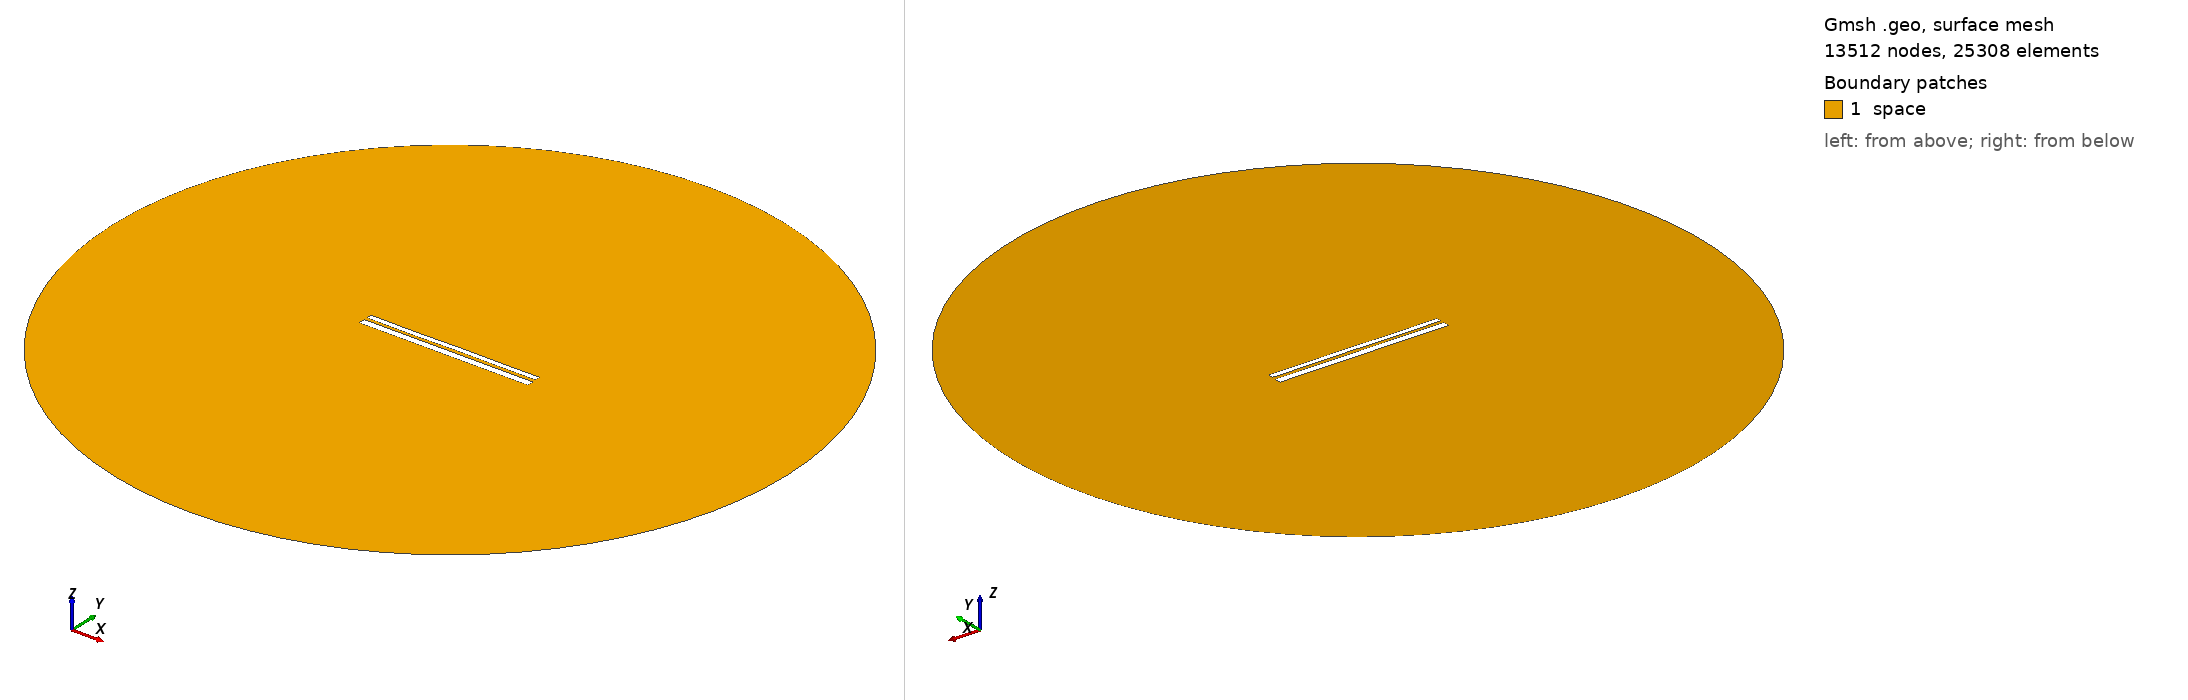

Gmsh geometry script, surface-meshed: 13512 nodes, 25308 surface elements. Boundary patches (legend numbers): 1 space. Left view from above one corner, right view from below the opposite corner. Legend entries are the model's physical surfaces. The drawing asked Gmsh for element sizes between 1% and 20% of the model's largest extent; the script's own settings can give other sizes.

=== 9807.geo (drawn) ===
//---------------------------------------
// Geometry kernel
//---------------------------------------

SetFactory("OpenCASCADE");



//---------------------------------------
// Parameters of the geometry
//---------------------------------------

// Overetch of the upper plate
overetch = 0.375;

// Distance between the plates
distance = 1.5;

// Discretization over the x axis (for the deformation)
nx = 50; 

// Length of the plate
L = 100 - overetch; 

// Number of modes
n = 4; 

// 1st mode coefficient
coeff(1) = 0.07499999999999998;
beta(1) = 0.596864 * 3.1415926535 / L;

// 2nd mode coefficient
coeff(2) = 0.0;
beta(2) = 1.49418 * 3.1415926535 / L;

// 3rd mode coefficient
coeff(3) = -0.075;
beta(3) = 2.50025 * 3.1415926535 / L;

// 4th mode coefficient
coeff(4) = -0.075;
beta(4) = 3.49999 * 3.1415926535 / L;



//---------------------------------------
// Upper plate (deformed rectangle)
//---------------------------------------

// Coordiantes of the upper plate
xmin = -50;
xmax = 50 - overetch;

// Height of the upper plate
yheight = 4 - 2 * overetch;

// Indexes of the points
UpperID[] = {};
LowerID[] = {};
LeftID[] = {};
RightID[] = {};

// Point index
p = 1;

// Horizontal edges
For i In {1:nx}
    x = xmin + (i-1)*(xmax - xmin)/(nx-1);

    y_bottom = distance / 2 + overetch;
    For j In {1:n}
        C = (Cosh(beta(j)*L) + Cos(beta(j)*L)) / (Sinh(beta(j)*L) + Sin(beta(j)*L));
        y_bottom  = y_bottom + coeff(j) * (Cosh(beta(j)*(x+50)) - Cos(beta(j)*(x+50)) - C * (Sinh(beta(j)*(x+50)) - Sin(beta(j)*(x+50))));
    EndFor

    y_top = y_bottom + yheight;

    Point(p) = {x, y_top, 0, 1.0};
    UpperID[i] = p;
    p = p + 1;

    Point(p) = {x, y_bottom, 0, 1.0};
    LowerID[i] = p;
    p = p + 1;
EndFor

// Create point lists
UpperPts[] = {}; LowerPts[] = {};
For i In {1:nx}
  UpperPts[] += {UpperID[i]};
  LowerPts[] += {LowerID[i]};
EndFor

// Build splines
Spline(1) = {UpperPts[]};
Spline(2) = {LowerPts[]};
Line(3) = {LowerPts[nx-1], UpperPts[nx-1]};
Line(4) = {LowerPts[0], UpperPts[0]};

// Build the plane surface
Curve Loop(1) = {2, 3, -1, -4};
Plane Surface(1) = {1};



//---------------------------------------
// Lower plate (rectangle)
//---------------------------------------

// Vertices
Point(1001) = {-50, -1, 0, 1.0};
Point(1002) = { 50, -1, 0, 1.0};
Point(1003) = { 50,  -5, 0, 1.0};
Point(1004) = {-50,  -5, 0, 1.0};

// Edges
Line(5) = {1001, 1002};
Line(6) = {1002, 1003};
Line(7) = {1003, 1004};
Line(8) = {1004, 1001};

// Plane surface
Line Loop(2) = {5, 6, 7, 8};
Plane Surface(2) = {2}; 



//---------------------------------------
// Outer (fictious) boundary
//---------------------------------------

// Points
Point(1005) = {0, 0, 0};       // Center
Point(1006) = {200, 0, 0};     // Start point
Point(1007) = {0, 200, 0};     // 90 degrees
Point(1008) = {-200, 0, 0};    // 180 degrees
Point(1009) = {0, -200, 0};    // 270 degrees

// Circle arcs (each needs start, center, end)
Circle(9) = {1006, 1005, 1007};
Circle(10) = {1007, 1005, 1008};
Circle(11) = {1008, 1005, 1009};
Circle(12) = {1009, 1005, 1006};

// Plane surface for the entire domain
Curve Loop(3) = {9, 10, 11, 12};
Surface(3) = {3};

// Subtract the plates from the whole domain to obtain the actual domain where we want to solve the equations
BooleanDifference{ Surface{3}; Delete; }{ Surface{1}; Surface{2}; Delete; }




//---------------------------------------
// Transfinite Lines/Curves
//---------------------------------------

// Set the number of points on the boundaries
r = 7;

// Plates
Transfinite Curve {1, 2} = 50*r Using Progression 1;
Transfinite Curve {3, 4} = 2*r Using Progression 1;
Transfinite Line {5, 7} = 50*r Using Progression 1;
Transfinite Line {6, 8} = 2*r Using Progression 1;

// Outer boundary
Transfinite Line {9, 10, 11, 12} = 20 Using Progression 1;



//---------------------------------------
// Physical groups
//---------------------------------------                

// Physical curves (boundaries)
Physical Line("force_segment", 10) = {2};
Physical Line("upper_plate", 11) = {1, 3, 4};
Physical Line("lower_plate", 12) = {5, 6, 7, 8};
Physical Line("boundary", 20) = {9, 10, 11, 12};

// Physical Surfaces
Physical Surface("space", 30) = {3};



//---------------------------------------
// 6. Generate the Mesh
//---------------------------------------

// 2D mesh generation
Mesh 2;
